Photos from the image-classification dataset "snake-gourd-leaf-disease-prediction" in the GitHub repository Reyad02/snake-gourd-leaf-disease-prediction. Its 3 classes are: anthracnose, healthy, yellow.

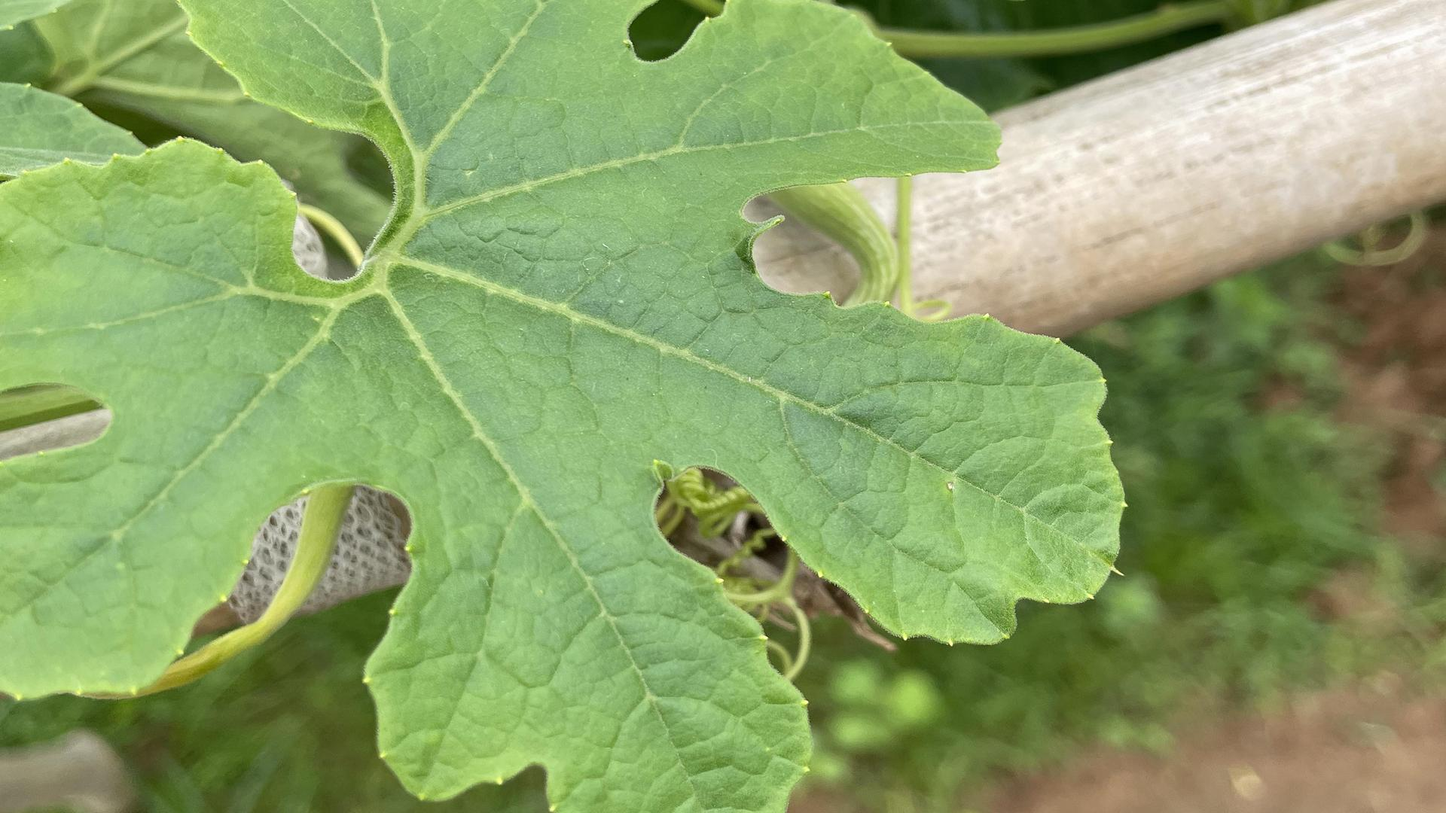
Label: healthy

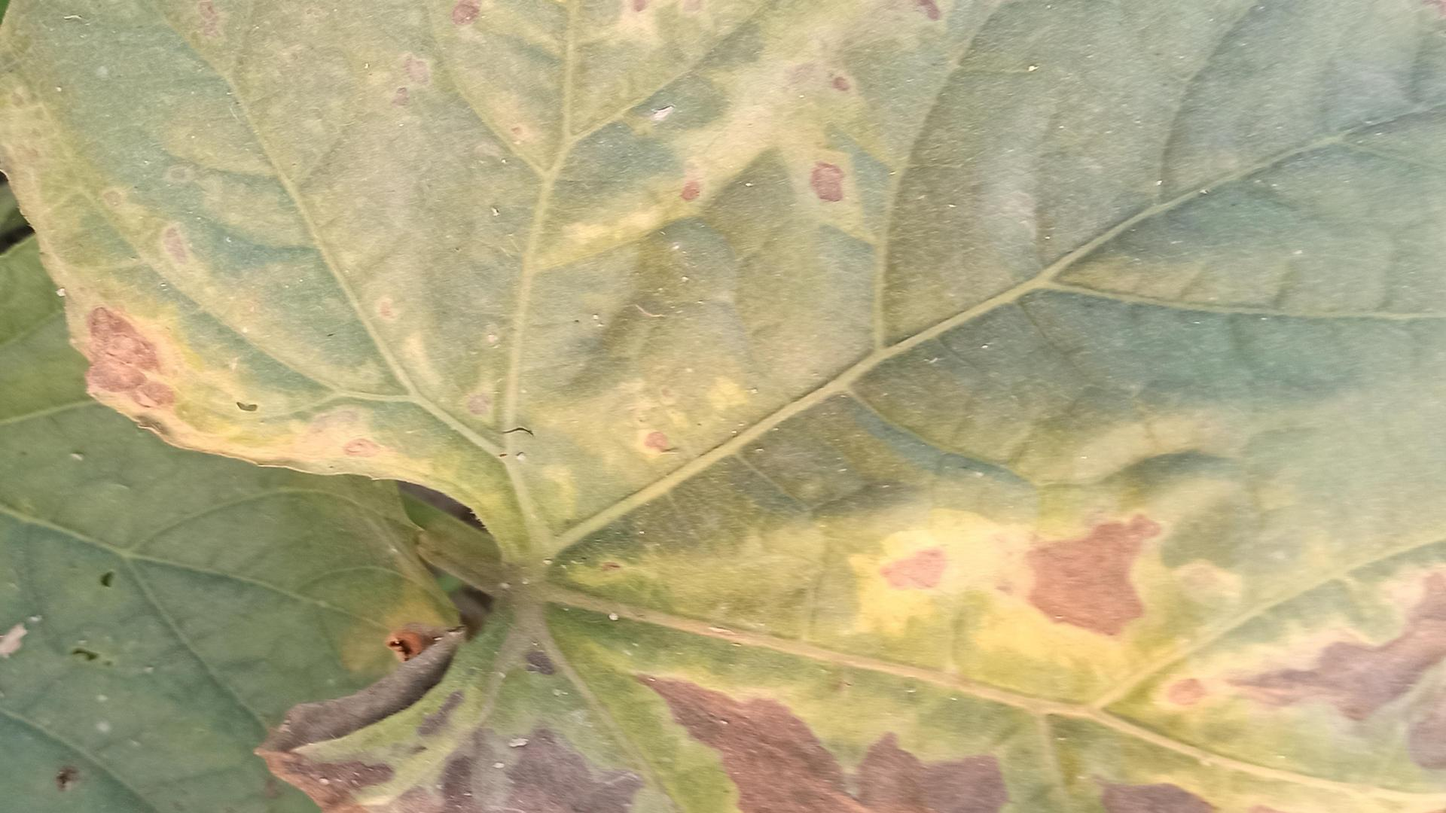
Label: anthracnose

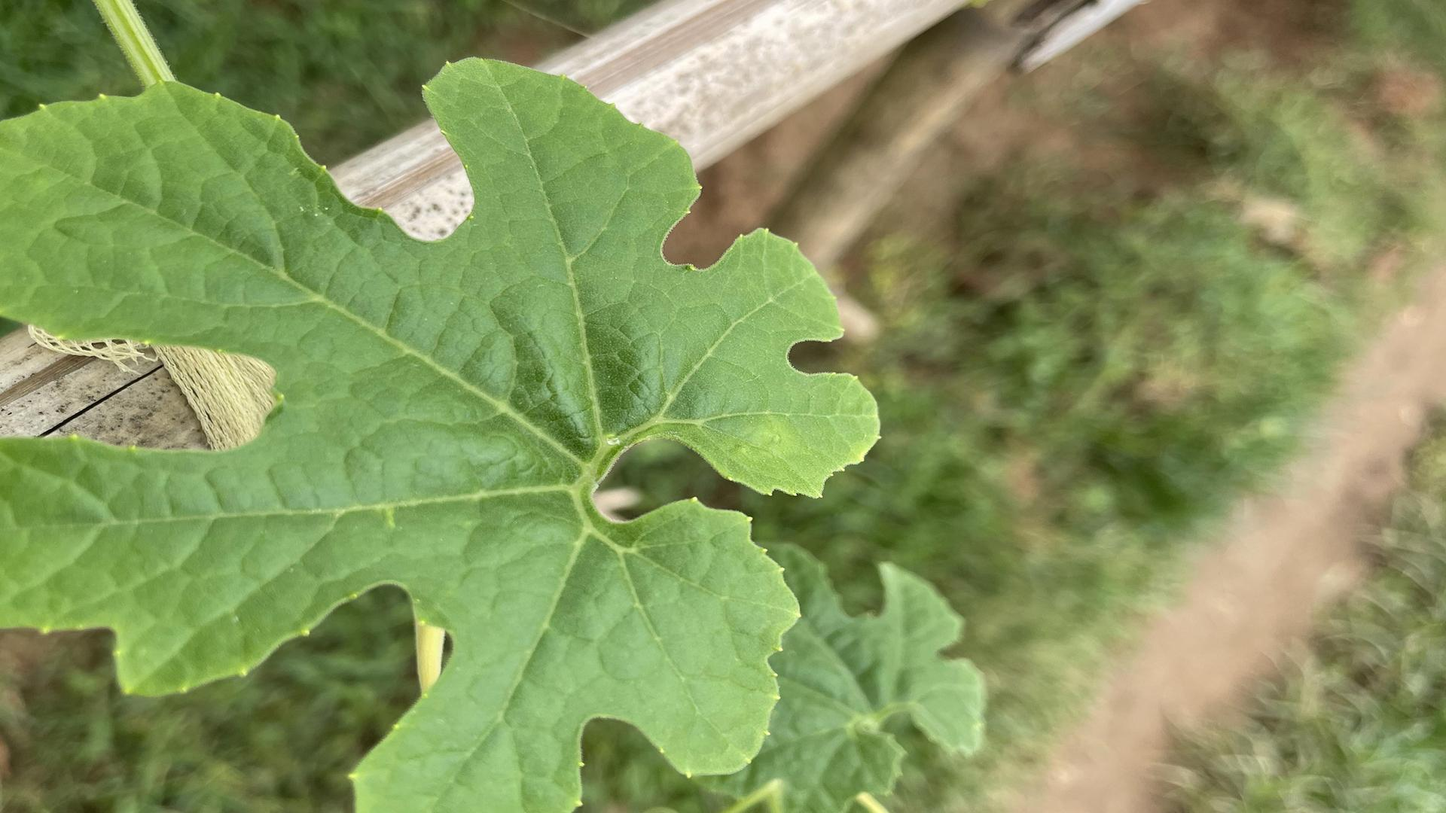
Label: healthy

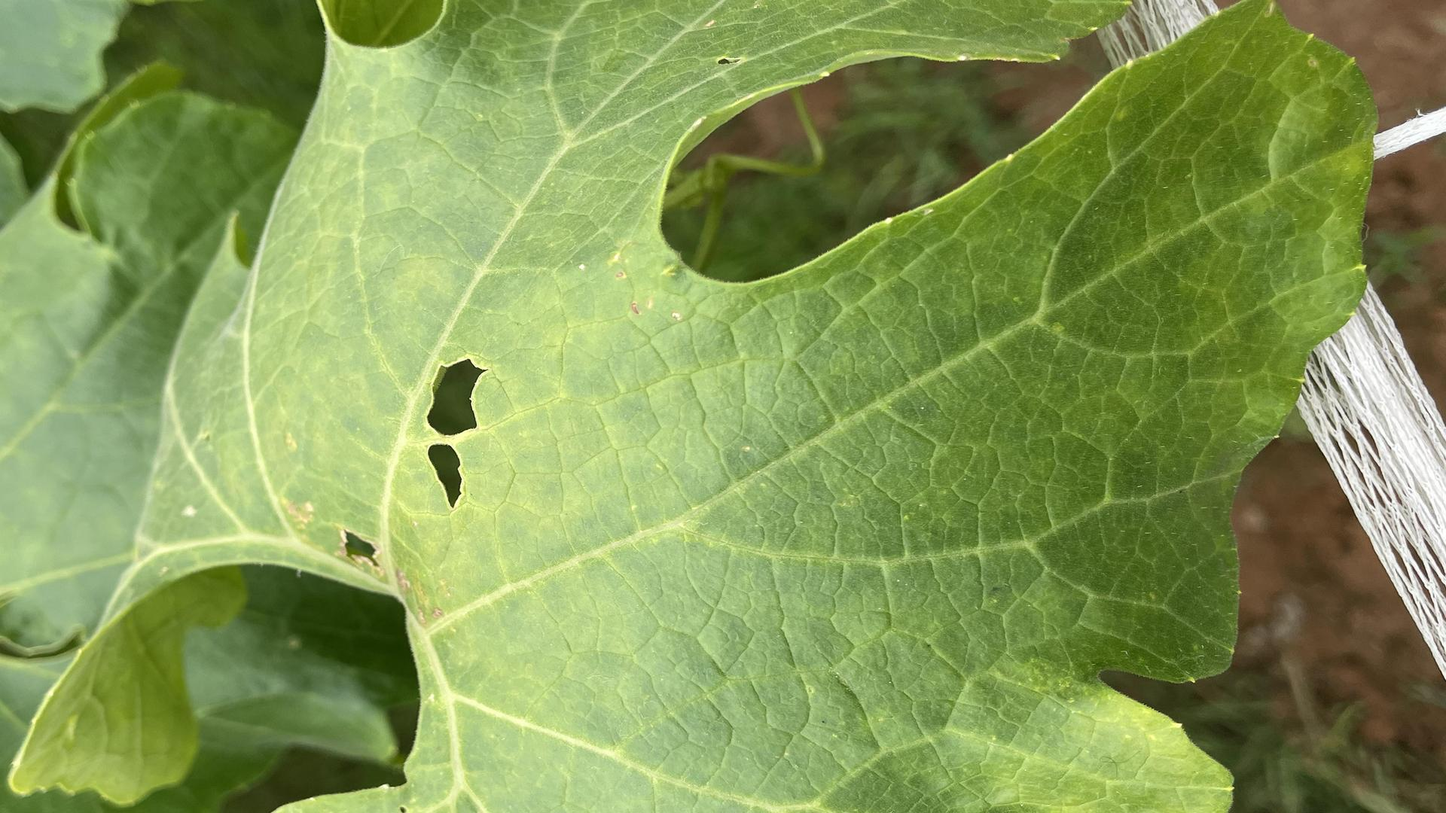
Label: yellow

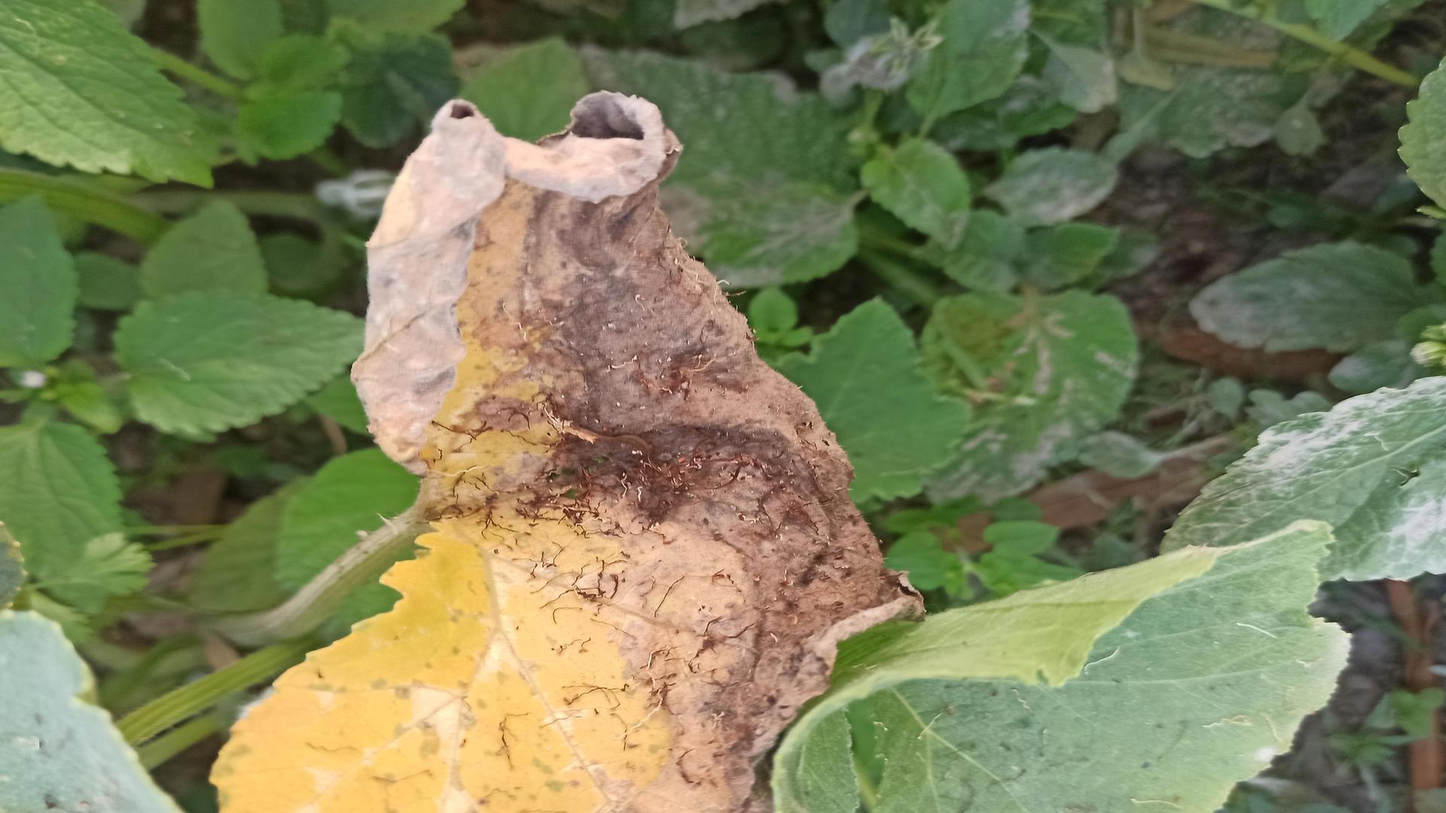
Label: anthracnose

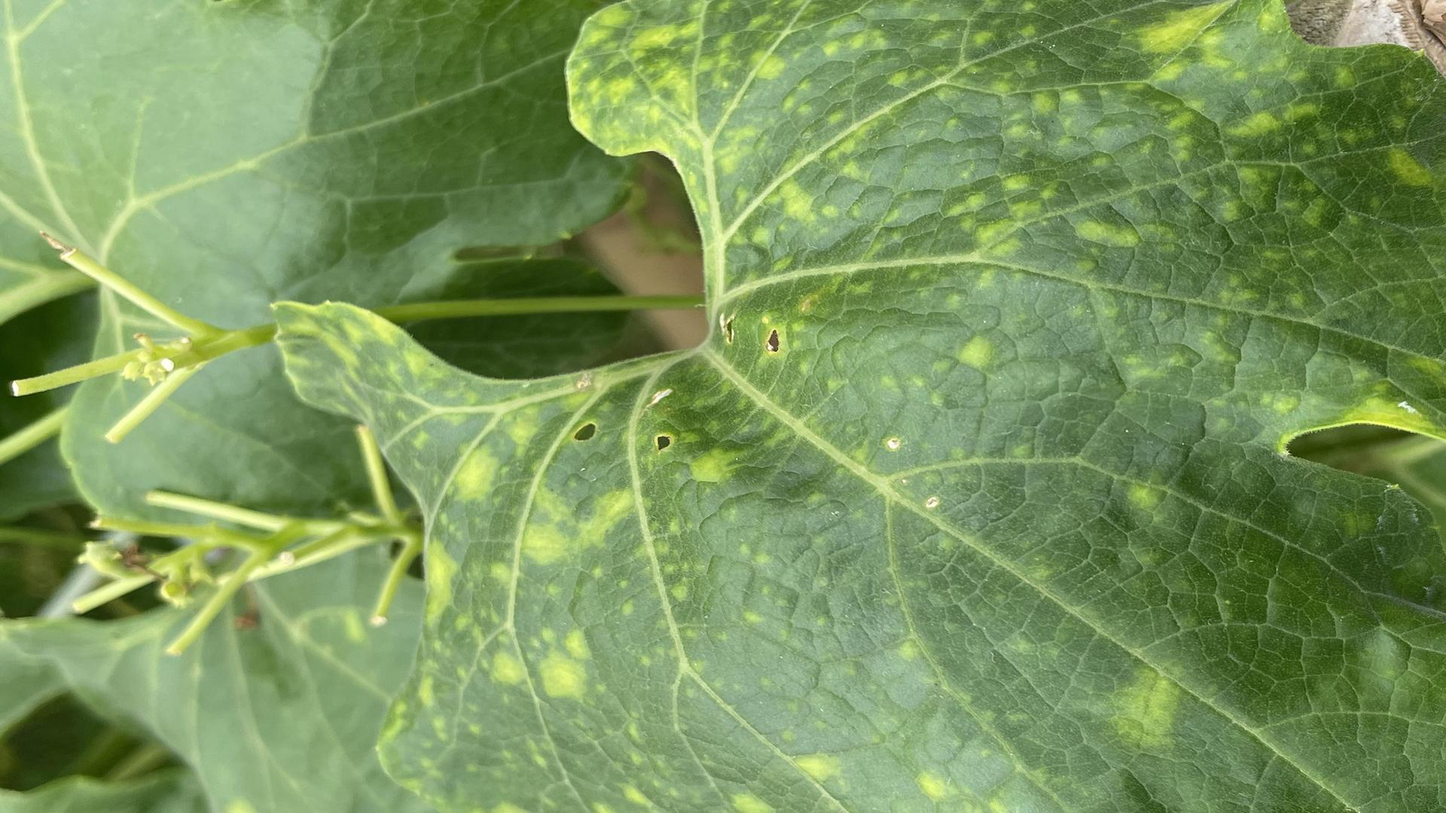
Label: yellow
